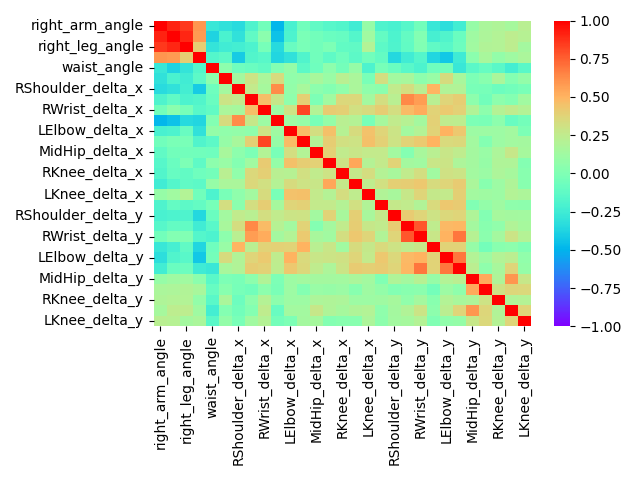

The data file committed next to this chart (first rows):
, right_arm_angle, left_arm_angle, right_leg_angle, left_leg_angle, waist_angle, Neck_delta_x, RShoulder_delta_x, RElbow_delta_x, RWrist_delta_x, LShoulder_delta_x, LElbow_delta_x, LWrist_delta_x, MidHip_delta_x, RHip_delta_x, RKnee_delta_x, LHip_delta_x, LKnee_delta_x, Neck_delta_y, RShoulder_delta_y, RElbow_delta_y, RWrist_delta_y, LShoulder_delta_y, LElbow_delta_y
right_arm_angle, 1.0, 0.91, 0.8566, 0.599, -0.281, -0.3118, -0.3419, -0.1936, -0.05413, -0.4866, -0.216, -0.05564, -0.122, -0.1595, -0.1789, -0.2444, 0.08878, -0.1909, -0.213, -0.1579, -0.04855, -0.2789, -0.3257
left_arm_angle, 0.91, 1.0, 0.9001, 0.5782, -0.3765, -0.2073, -0.3076, -0.1208, 0.04131, -0.4529, -0.1989, -0.02203, -0.05371, -0.0837, -0.09736, -0.1694, 0.1279, -0.1067, -0.1992, -0.1023, 0.01235, -0.224, -0.1864
right_leg_angle, 0.8566, 0.9001, 1.0, 0.4042, -0.2906, -0.2437, -0.2318, -0.1954, -0.03206, -0.344, -0.09309, -0.02856, -0.0514, -0.009508, -0.1144, -0.1191, 0.1975, -0.1383, -0.1876, -0.1138, 0.004271, -0.12, -0.1532
left_leg_angle, 0.599, 0.5782, 0.4042, 1.0, -0.171, -0.1376, -0.408, -0.1772, -0.154, -0.3627, -0.3074, -0.1827, -0.06153, -0.1321, -0.06264, -0.1405, -0.05776, -0.1083, -0.3561, -0.2428, -0.1706, -0.3623, -0.4259
waist_angle, -0.281, -0.3765, -0.2906, -0.171, 1.0, 0.04942, -0.07023, -0.08558, -0.1144, 0.01439, 0.08352, -0.1387, -0.06336, 0.04762, -0.04116, 0.08728, -0.1963, -0.03475, -0.07904, -0.1508, -0.2005, -0.06932, -0.04214
Neck_delta_x, -0.3118, -0.2073, -0.2437, -0.1376, 0.04942, 1.0, 0.1423, 0.2919, 0.1665, 0.3426, 0.06689, 0.08612, 0.1579, 0.09895, 0.2207, 0.1695, -0.02822, 0.3277, 0.1382, 0.1625, 0.04946, 0.09779, 0.3394
RShoulder_delta_x, -0.3419, -0.3076, -0.2318, -0.408, -0.07023, 0.1423, 1.0, 0.2654, 0.1542, 0.6264, 0.07461, 0.1578, 0.04983, 0.01815, 0.06574, 0.1675, 0.0583, 0.04592, 0.2505, 0.3322, 0.2208, 0.4963, 0.1909
RElbow_delta_x, -0.1936, -0.1208, -0.1954, -0.1772, -0.08558, 0.2919, 0.2654, 1.0, 0.4658, 0.2774, 0.06018, 0.3964, -0.01026, 0.1324, 0.3531, 0.357, 0.136, 0.3258, 0.2259, 0.6373, 0.5743, 0.224, 0.3699
RWrist_delta_x, -0.05413, 0.04131, -0.03206, -0.154, -0.1144, 0.1665, 0.1542, 0.4658, 1.0, 0.1133, 0.3028, 0.8227, 0.202, 0.4118, 0.3947, 0.3144, 0.3412, 0.3985, 0.3278, 0.469, 0.5256, 0.3784, 0.4155
LShoulder_delta_x, -0.4866, -0.4529, -0.344, -0.3627, 0.01439, 0.3426, 0.6264, 0.2774, 0.1133, 1.0, 0.1236, 0.08924, -0.02411, 0.07966, 0.2244, 0.2092, -0.02884, 0.1548, 0.2562, 0.2136, 0.148, 0.3875, 0.2488
LElbow_delta_x, -0.216, -0.1989, -0.09309, -0.3074, 0.08352, 0.06689, 0.07461, 0.06018, 0.3028, 0.1236, 1.0, 0.4715, 0.3265, 0.4535, 0.2154, 0.3375, 0.4525, 0.3711, 0.2926, 0.1354, 0.201, 0.3802, 0.5066
LWrist_delta_x, -0.05564, -0.02203, -0.02856, -0.1827, -0.1387, 0.08612, 0.1578, 0.3964, 0.8227, 0.08924, 0.4715, 1.0, 0.1992, 0.4045, 0.3187, 0.3006, 0.4539, 0.3858, 0.3013, 0.3816, 0.418, 0.5023, 0.3482
MidHip_delta_x, -0.122, -0.05371, -0.0514, -0.06153, -0.06336, 0.1579, 0.04983, -0.01026, 0.202, -0.02411, 0.3265, 0.1992, 1.0, 0.3872, 0.2551, 0.2865, 0.2613, 0.259, 0.1382, 0.0195, 0.1588, 0.2198, 0.2889
RHip_delta_x, -0.1595, -0.0837, -0.009508, -0.1321, 0.04762, 0.09895, 0.01815, 0.1324, 0.4118, 0.07966, 0.4535, 0.4045, 0.3872, 1.0, 0.3039, 0.5464, 0.2068, 0.2652, 0.3771, 0.1425, 0.1321, 0.282, 0.2932
RKnee_delta_x, -0.1789, -0.09736, -0.1144, -0.06264, -0.04116, 0.2207, 0.06574, 0.3531, 0.3947, 0.2244, 0.2154, 0.3187, 0.2551, 0.3039, 1.0, 0.269, 0.3299, 0.2062, 0.1591, 0.2526, 0.3222, 0.1254, 0.3084
LHip_delta_x, -0.2444, -0.1694, -0.1191, -0.1405, 0.08728, 0.1695, 0.1675, 0.357, 0.3144, 0.2092, 0.3375, 0.3006, 0.2865, 0.5464, 0.269, 1.0, 0.2464, 0.3159, 0.3981, 0.3986, 0.4285, 0.3383, 0.3748
LKnee_delta_x, 0.08878, 0.1279, 0.1975, -0.05776, -0.1963, -0.02822, 0.0583, 0.136, 0.3412, -0.02884, 0.4525, 0.4539, 0.2613, 0.2068, 0.3299, 0.2464, 1.0, 0.1914, 0.1609, 0.2786, 0.3683, 0.2717, 0.2634
Neck_delta_y, -0.1909, -0.1067, -0.1383, -0.1083, -0.03475, 0.3277, 0.04592, 0.3258, 0.3985, 0.1548, 0.3711, 0.3858, 0.259, 0.2652, 0.2062, 0.3159, 0.1914, 1.0, 0.2671, 0.2555, 0.1887, 0.3439, 0.425
RShoulder_delta_y, -0.213, -0.1992, -0.1876, -0.3561, -0.07904, 0.1382, 0.2505, 0.2259, 0.3278, 0.2562, 0.2926, 0.3013, 0.1382, 0.3771, 0.1591, 0.3981, 0.1609, 0.2671, 1.0, 0.4121, 0.3673, 0.3022, 0.3552
RElbow_delta_y, -0.1579, -0.1023, -0.1138, -0.2428, -0.1508, 0.1625, 0.3322, 0.6373, 0.469, 0.2136, 0.1354, 0.3816, 0.0195, 0.1425, 0.2526, 0.3986, 0.2786, 0.2555, 0.4121, 1.0, 0.7769, 0.243, 0.48
RWrist_delta_y, -0.04855, 0.01235, 0.004271, -0.1706, -0.2005, 0.04946, 0.2208, 0.5743, 0.5256, 0.148, 0.201, 0.418, 0.1588, 0.1321, 0.3222, 0.4285, 0.3683, 0.1887, 0.3673, 0.7769, 1.0, 0.2881, 0.5009
LShoulder_delta_y, -0.2789, -0.224, -0.12, -0.3623, -0.06932, 0.09779, 0.4963, 0.224, 0.3784, 0.3875, 0.3802, 0.5023, 0.2198, 0.282, 0.1254, 0.3383, 0.2717, 0.3439, 0.3022, 0.243, 0.2881, 1.0, 0.3803
LElbow_delta_y, -0.3257, -0.1864, -0.1532, -0.4259, -0.04214, 0.3394, 0.1909, 0.3699, 0.4155, 0.2488, 0.5066, 0.3482, 0.2889, 0.2932, 0.3084, 0.3748, 0.2634, 0.425, 0.3552, 0.48, 0.5009, 0.3803, 1.0
LWrist_delta_y, -0.2386, -0.08045, -0.07661, -0.2556, -0.2798, 0.1615, 0.1936, 0.4052, 0.3831, 0.235, 0.4268, 0.3575, 0.2488, 0.1735, 0.2911, 0.4064, 0.3946, 0.4092, 0.3744, 0.488, 0.6924, 0.3822, 0.6949
MidHip_delta_y, 0.08749, 0.1229, 0.132, 0.04315, -0.143, -0.00782, -0.02734, 0.05385, 0.1921, -0.009636, 0.1133, 0.1354, 0.1474, 0.1426, 0.1351, 0.1687, 0.1355, 0.00437, 0.1826, 0.1416, 0.2177, 0.08818, 0.1968
RHip_delta_y, 0.1685, 0.1748, 0.1919, 0.1596, -0.09422, 0.03654, -0.03501, -0.05023, 0.05332, -0.0208, 0.1121, 0.02166, 0.09615, 0.09161, 0.1035, 0.03263, 0.1209, 0.07434, 0.01326, 0.03546, 0.04282, -0.04261, 0.1135
RKnee_delta_y, 0.1863, 0.2021, 0.2022, 0.07585, -0.1484, 0.1654, -0.07663, 0.05096, 0.2064, 0.0515, 0.1154, 0.1135, 0.1721, 0.1865, 0.1788, 0.1166, 0.1155, 0.1208, 0.1538, 0.06589, 0.1445, 0.03503, 0.2022
LHip_delta_y, 0.1548, 0.2369, 0.2419, 0.1202, -0.2311, 0.01873, -0.04954, 0.02042, 0.2487, -0.08875, 0.1398, 0.1405, 0.2735, 0.185, 0.151, 0.1854, 0.2029, 0.05703, 0.1408, 0.1904, 0.2963, 0.05461, 0.2291
LKnee_delta_y, 0.2222, 0.2171, 0.1409, 0.1645, -0.1462, 0.07449, -0.02809, 0.1292, 0.2107, -0.03925, -0.008509, 0.1465, 0.1536, 0.02154, 0.03823, 0.0374, 0.1779, 0.05387, 0.1337, 0.1498, 0.2033, 0.004339, 0.0683
